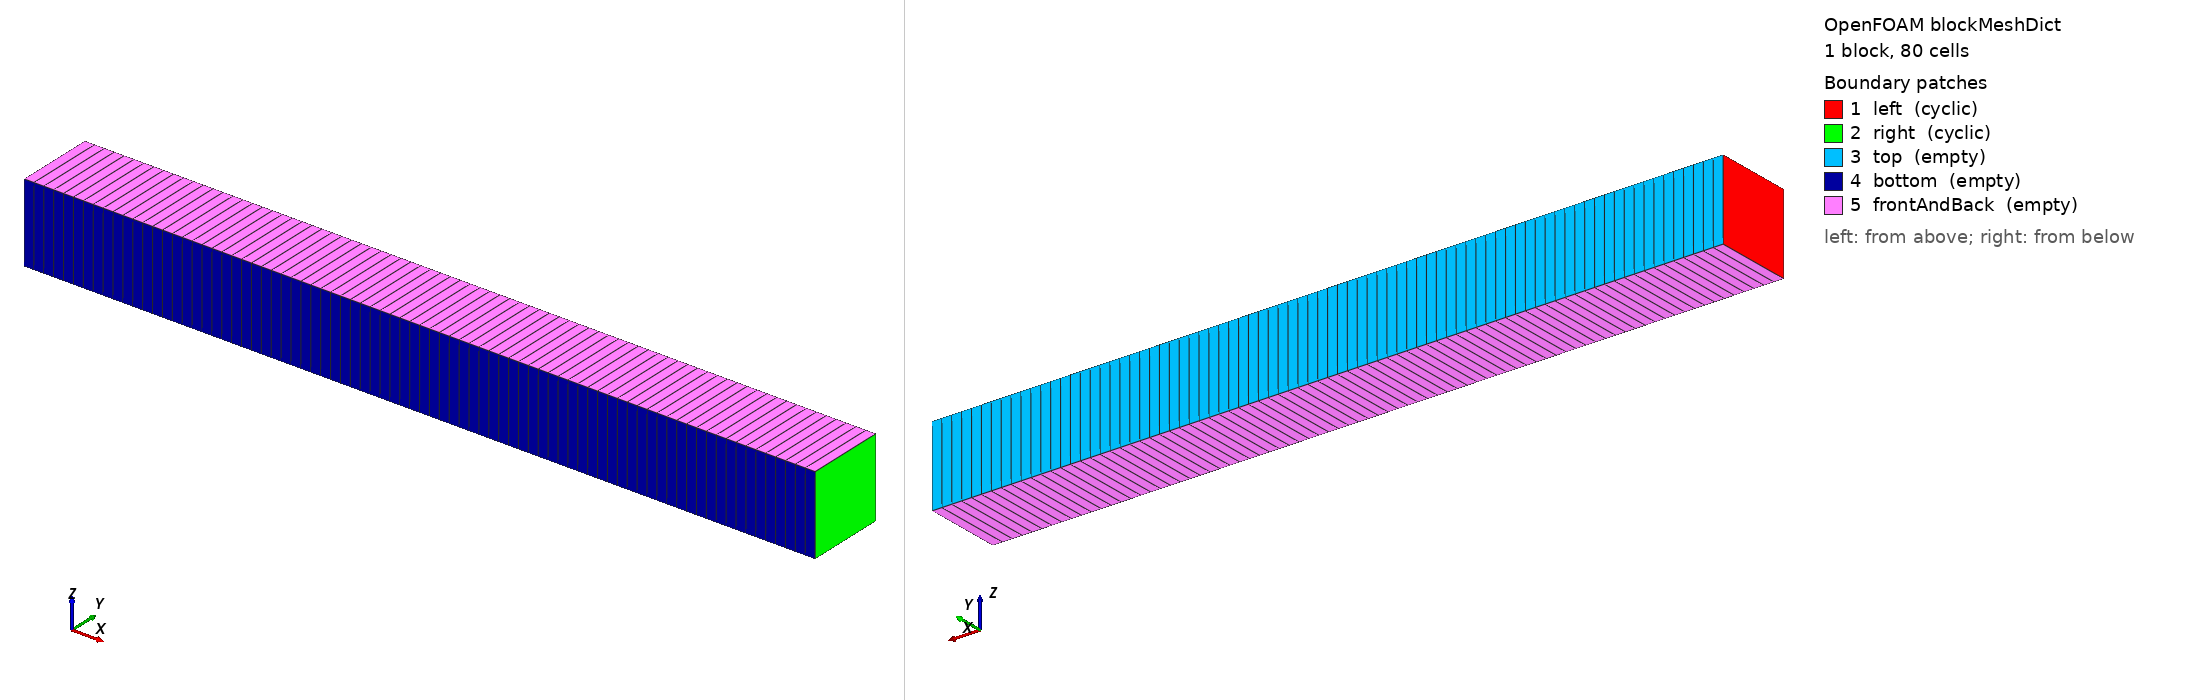

OpenFOAM case: the mesh blockMesh builds from blockMeshDict, 1 block(s), 80 cells. Boundary patches (legend numbers): 1 left (cyclic), 2 right (cyclic), 3 top (empty), 4 bottom (empty), 5 frontAndBack (empty). Left view from above one corner, right view from below the opposite corner. Boundary conditions: 0 field file(s) under 0/; 0 of 5 drawn patches have an entry in a shipped field file.

=== system/blockMeshDict ===
/*--------------------------------*- C++ -*----------------------------------*\
  =========                 |
  \\      /  F ield         | OpenFOAM: The Open Source CFD Toolbox
   \\    /   O peration     | Website:  https://openfoam.org
    \\  /    A nd           | Version:  dev
     \\/     M anipulation  |
\*---------------------------------------------------------------------------*/
FoamFile
{
    format      ascii;
    class       dictionary;
    object      blockMeshDict;
}
// * * * * * * * * * * * * * * * * * * * * * * * * * * * * * * * * * * * * * //

convertToMeters 1;

vertices
(
    (0  0 0)
    (1 0 0)
    (1 0.1 0)
    (0  0.1 0)
    (0  0 0.1)
    (1 0 0.1)
    (1 0.1 0.1)
    (0  0.1 0.1)
);

blocks
(
    hex (0 1 2 3 4 5 6 7) (80 1 1) simpleGrading (1 1 1)
);

boundary
(
    left
   {
        type    cyclic;
        neighbourPatch right;
        faces ((0 4 7 3));
   }
    right
    {
        type    cyclic;
        neighbourPatch left;
        faces ((1 2 6 5));
    }

    top
    {
        type empty;
        faces
        (
            (3 7 6 2)
        );
    }
    bottom
    {
        type empty;
        faces
        (
            (1 5 4 0)
        );
    }

    frontAndBack
    {
        type empty;
        faces
        (
            (0 3 2 1)
            (4 5 6 7)
        );
    }
);


// ************************************************************************* //


=== system/controlDict ===
/*--------------------------------*- C++ -*----------------------------------*\
  =========                 |
  \\      /  F ield         | OpenFOAM: The Open Source CFD Toolbox
   \\    /   O peration     | Website:  https://openfoam.org
    \\  /    A nd           | Version:  dev
     \\/     M anipulation  |
\*---------------------------------------------------------------------------*/
FoamFile
{
    format      ascii;
    class       dictionary;
    location    "system";
    object      controlDict;
}
// * * * * * * * * * * * * * * * * * * * * * * * * * * * * * * * * * * * * * //

application     foamRun;

solver          functions;

subSolver       incompressibleFluid;

startFrom       startTime;

startTime       0;

subSolverTime   0;

stopAt          endTime;

endTime         1;

deltaT          0.05;

writeControl    runTime;

writeInterval   0.2;

purgeWrite      0;

writeFormat     binary;

writePrecision  6;

writeCompression off;

timeFormat      general;

timePrecision   6;

runTimeModifiable false;

DebugSwitches
{
    MULES           0;
}


// ************************************************************************* //
